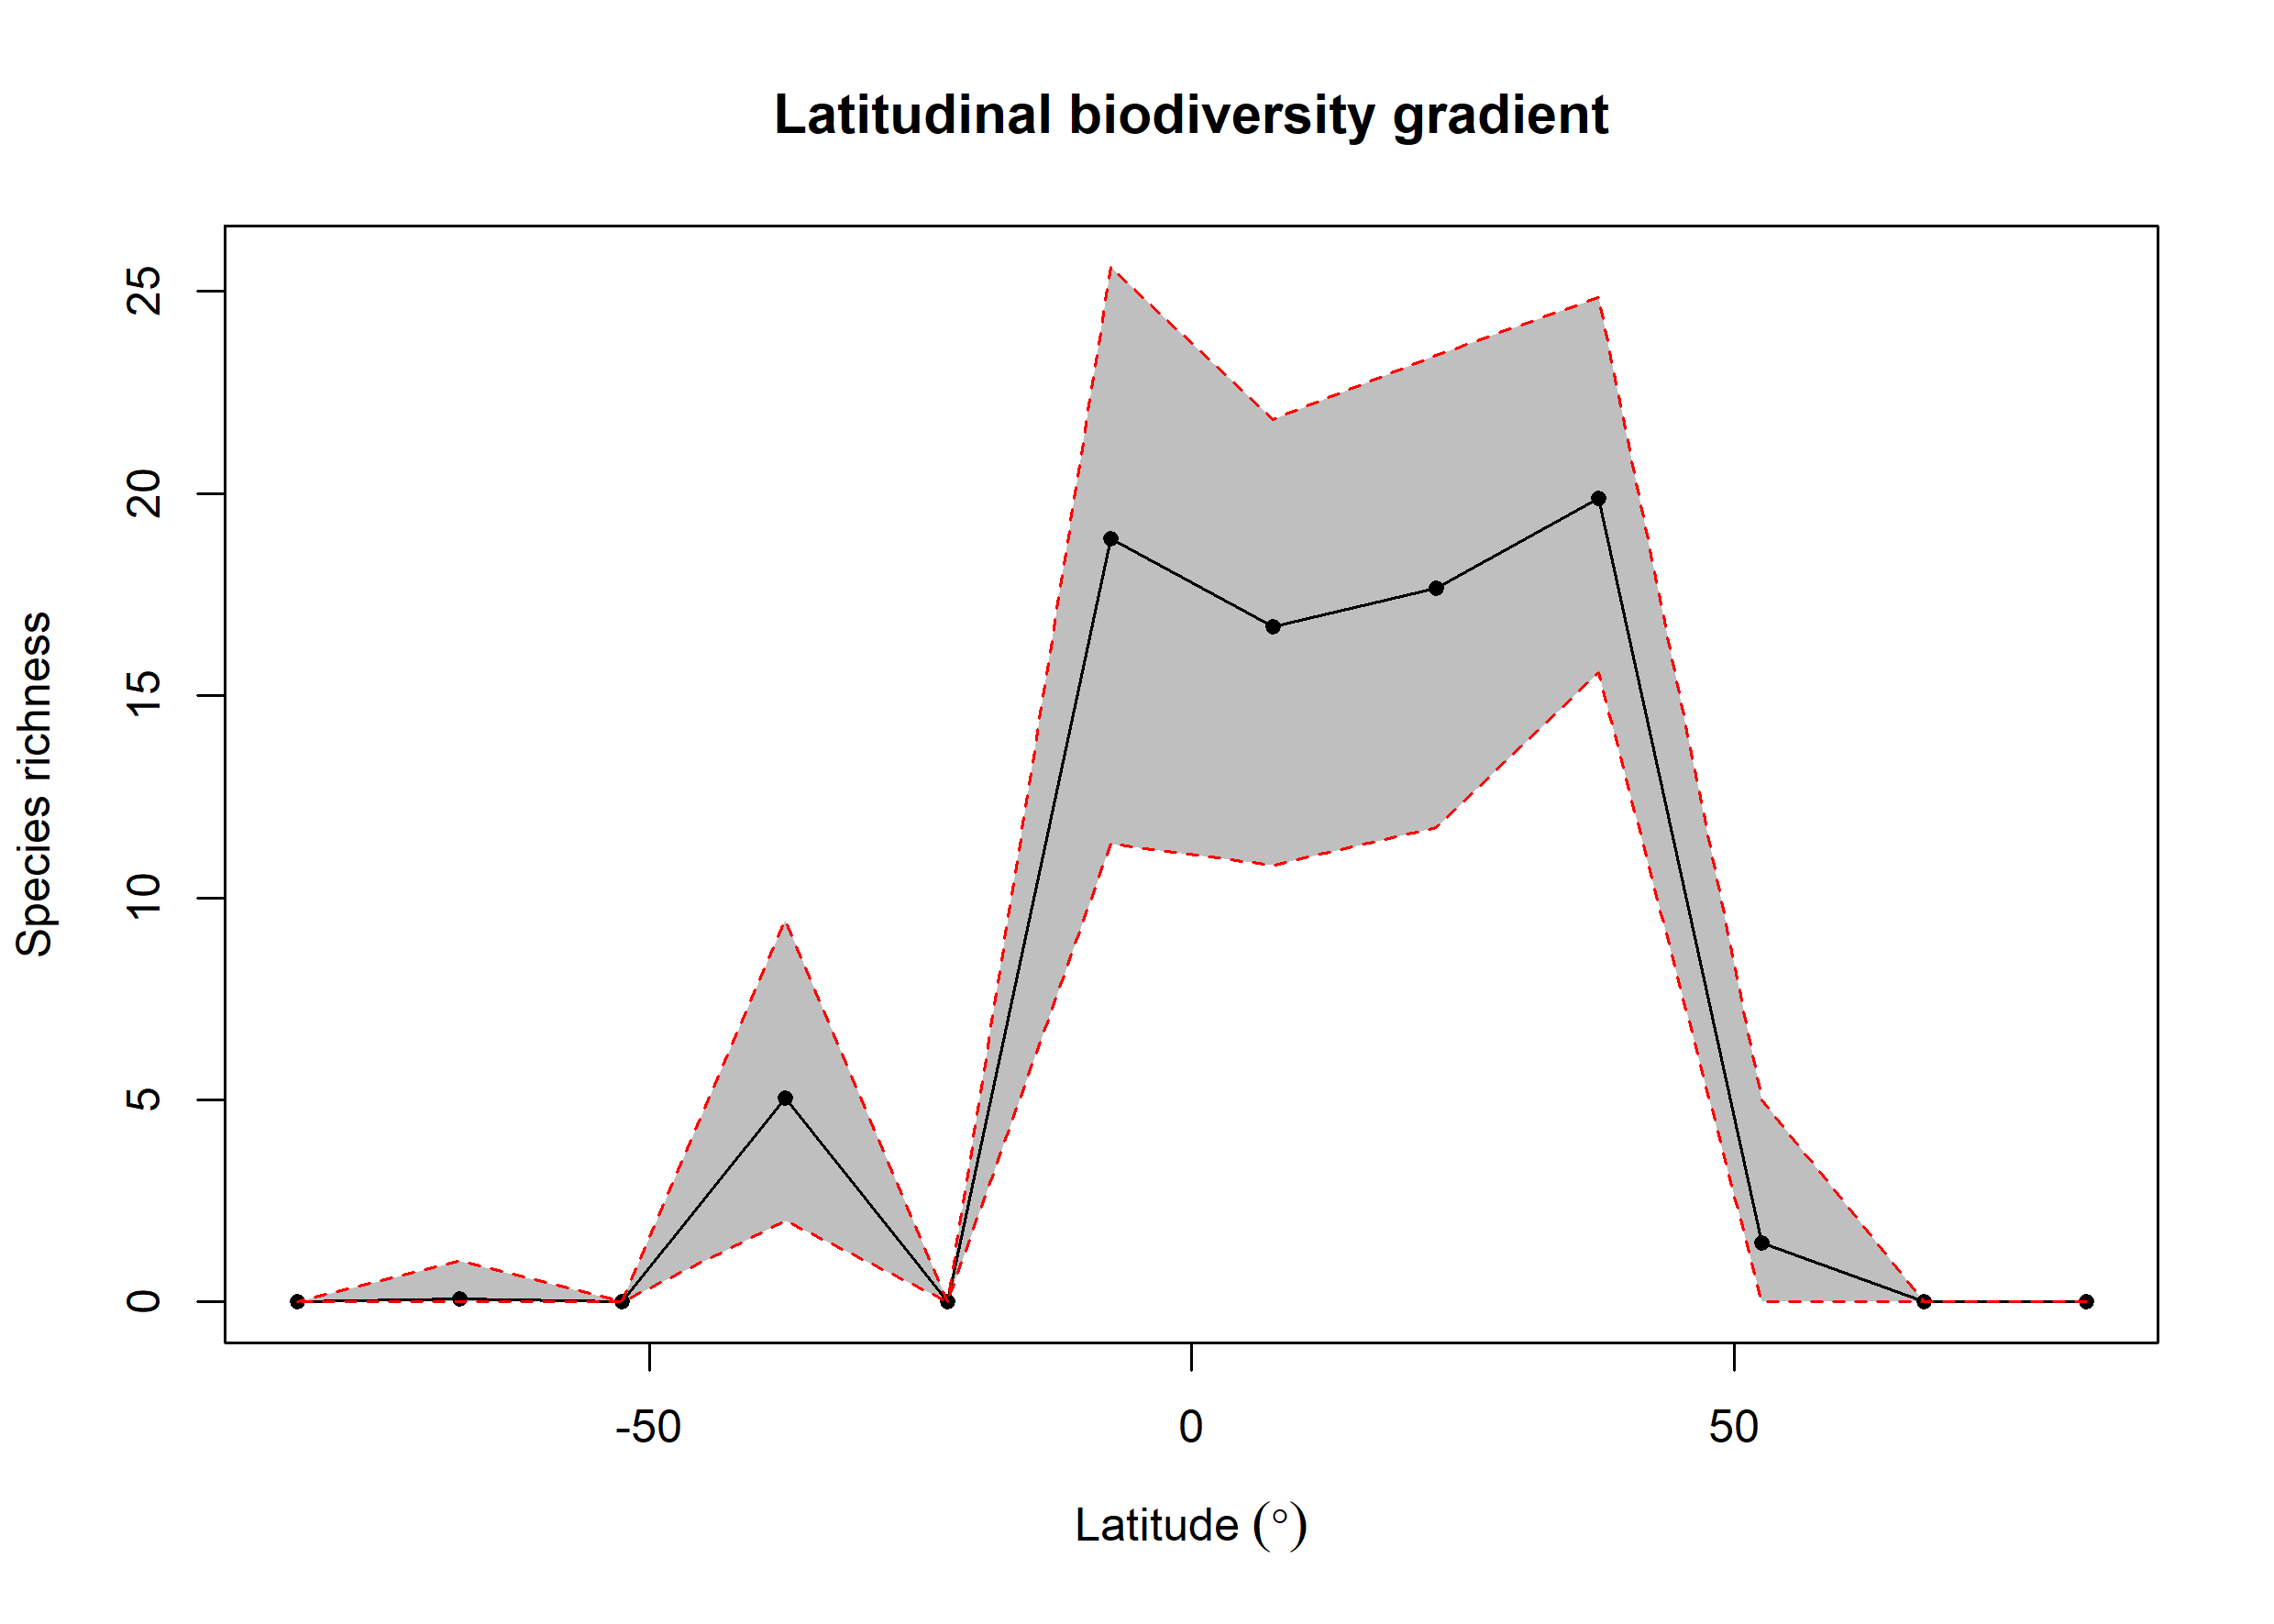

Source data for this figure (header and first rows):
bin, max, min, mid, hemisphere, mean_richness, CI.Lower, CI.Upper
1, 90, 75, 82.5, N, NA, NA, NA
2, 75, 60, 67.5, N, NA, NA, NA
3, 60, 45, 52.5, N, 1.47, 0, 5
4, 45, 30, 37.5, N, 19.88, 15.57, 24.84
5, 30, 15, 22.5, N, 17.65, 11.73, 23.42
6, 15, 0, 7.5, N, 16.7, 10.8, 21.82
7, 0, -15, -7.5, S, 18.88, 11.32, 25.6
8, -15, -30, -22.5, S, NA, NA, NA
9, -30, -45, -37.5, S, 5.034, 2, 9.448
10, -45, -60, -52.5, S, NA, NA, NA
11, -60, -75, -67.5, S, 0.07, 0, 1
12, -75, -90, -82.5, S, NA, NA, NA
